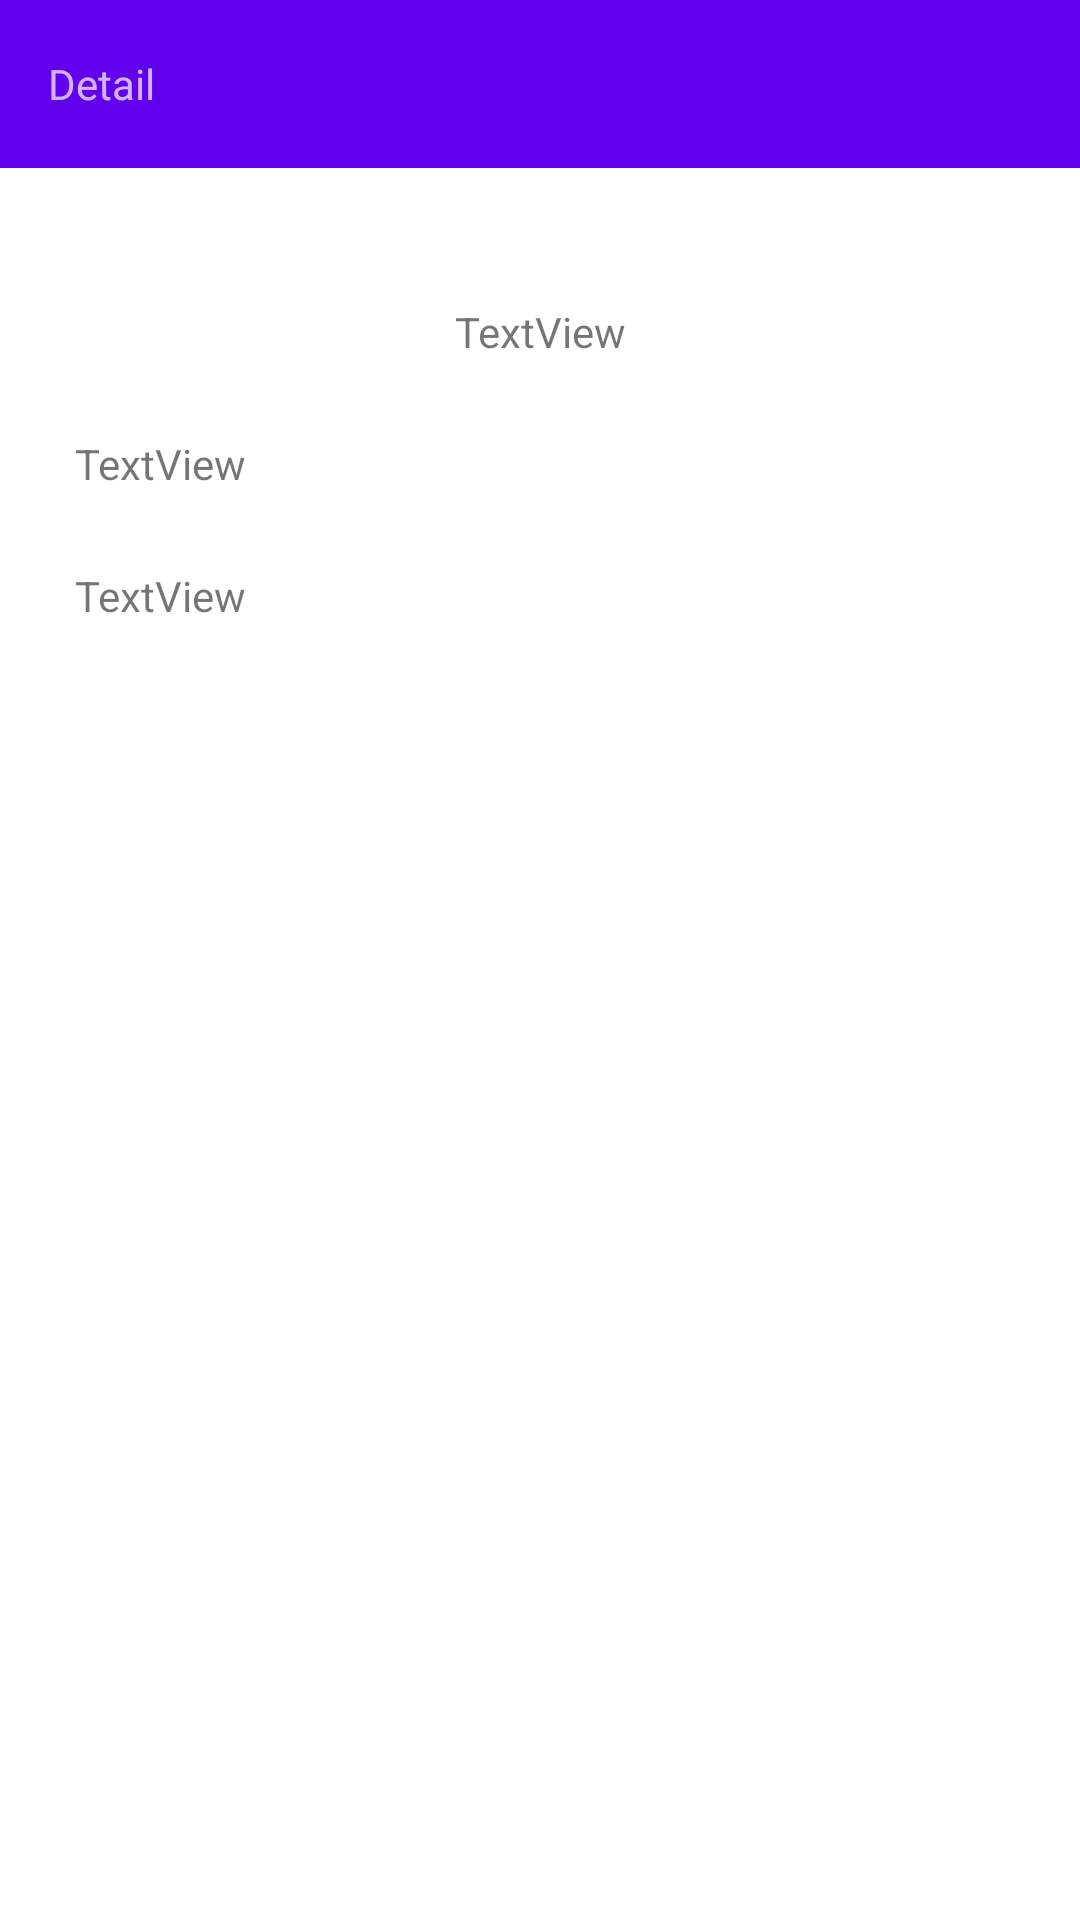

Write the Android layout XML for this screen, with the resource values it uses.
<!-- AndroidManifest.xml: application theme Theme.Cs310_hw2 -->
<!-- res/layout/fragment_news_details.xml -->
<?xml version="1.0" encoding="utf-8"?>
<androidx.constraintlayout.widget.ConstraintLayout xmlns:android="http://schemas.android.com/apk/res/android"
    xmlns:app="http://schemas.android.com/apk/res-auto"
    xmlns:tools="http://schemas.android.com/tools"
    android:layout_width="match_parent"
    android:layout_height="match_parent"
    tools:context=".fragments.NewsDetailsFragment">

    <androidx.appcompat.widget.Toolbar
        android:id="@+id/toolbar2"
        android:layout_width="0dp"
        android:layout_height="wrap_content"
        android:background="?attr/colorPrimary"
        android:minHeight="?attr/actionBarSize"
        android:theme="?attr/actionBarTheme"
        app:layout_constraintEnd_toEndOf="parent"
        app:layout_constraintStart_toStartOf="parent"
        app:layout_constraintTop_toTopOf="parent"
        app:navigationIcon="@drawable/ic_baseline_arrow_back_24"
        app:popupTheme="@style/MyTheme.PopupOverlay">

        <TextView
            android:layout_width="wrap_content"
            android:layout_height="wrap_content"
            android:text="Detail">

        </TextView>
    </androidx.appcompat.widget.Toolbar>

    <ImageView
        android:id="@+id/imageView2"
        android:layout_width="wrap_content"
        android:layout_height="wrap_content"
        android:layout_marginTop="20dp"
        app:layout_constraintEnd_toEndOf="parent"
        app:layout_constraintHorizontal_bias="0.5"
        app:layout_constraintStart_toStartOf="parent"
        app:layout_constraintTop_toBottomOf="@+id/toolbar2"
        tools:src="@tools:sample/avatars" />

    <TextView
        android:id="@+id/textView3"
        android:layout_width="wrap_content"
        android:layout_height="wrap_content"
        android:layout_marginTop="25dp"
        android:text="TextView"
        app:layout_constraintEnd_toEndOf="parent"
        app:layout_constraintHorizontal_bias="0.5"
        app:layout_constraintStart_toStartOf="parent"
        app:layout_constraintTop_toBottomOf="@+id/imageView2" />

    <TextView
        android:id="@+id/textView4"
        android:layout_width="wrap_content"
        android:layout_height="wrap_content"
        android:layout_marginStart="25dp"
        android:layout_marginTop="25dp"
        android:text="TextView"
        app:layout_constraintStart_toStartOf="parent"
        app:layout_constraintTop_toBottomOf="@+id/textView3" />

    <TextView
        android:id="@+id/textView5"
        android:layout_width="wrap_content"
        android:layout_height="wrap_content"
        android:layout_marginStart="25dp"
        android:layout_marginTop="25dp"
        android:text="TextView"
        app:layout_constraintStart_toStartOf="parent"
        app:layout_constraintTop_toBottomOf="@+id/textView4" />
</androidx.constraintlayout.widget.ConstraintLayout>
<!-- resources referenced by this layout -->
<resources>
  <style name="MyTheme.PopupOverlay" parent="ThemeOverlay.AppCompat.Light">
          <item name="android:textColor">@color/white</item>
      </style>
  <style name="Theme.Cs310_hw2" parent="Theme.MaterialComponents.DayNight.DarkActionBar">
          
          <item name="colorPrimary">@color/purple_500</item>
          <item name="colorPrimaryVariant">@color/purple_700</item>
          <item name="colorOnPrimary">@color/white</item>
          
          <item name="colorSecondary">@color/teal_200</item>
          <item name="colorSecondaryVariant">@color/teal_700</item>
          <item name="colorOnSecondary">@color/black</item>
          
          <item name="android:statusBarColor" tools:targetApi="l">?attr/colorPrimaryVariant</item>
          
          <item name="windowNoTitle">true</item>
          <item name="windowActionBar">false</item>
      </style>
  <!-- not gathered from this repository: default colours our renderer supplied (Android Studio template values) -->
  <color name="purple_500">#FF6200EE</color>
  <color name="purple_700">#FF3700B3</color>
  <color name="teal_200">#FF03DAC5</color>
  <color name="teal_700">#FF018786</color>
  <color name="black">#FF000000</color>
  <color name="white">#FFFFFFFF</color>
</resources>
